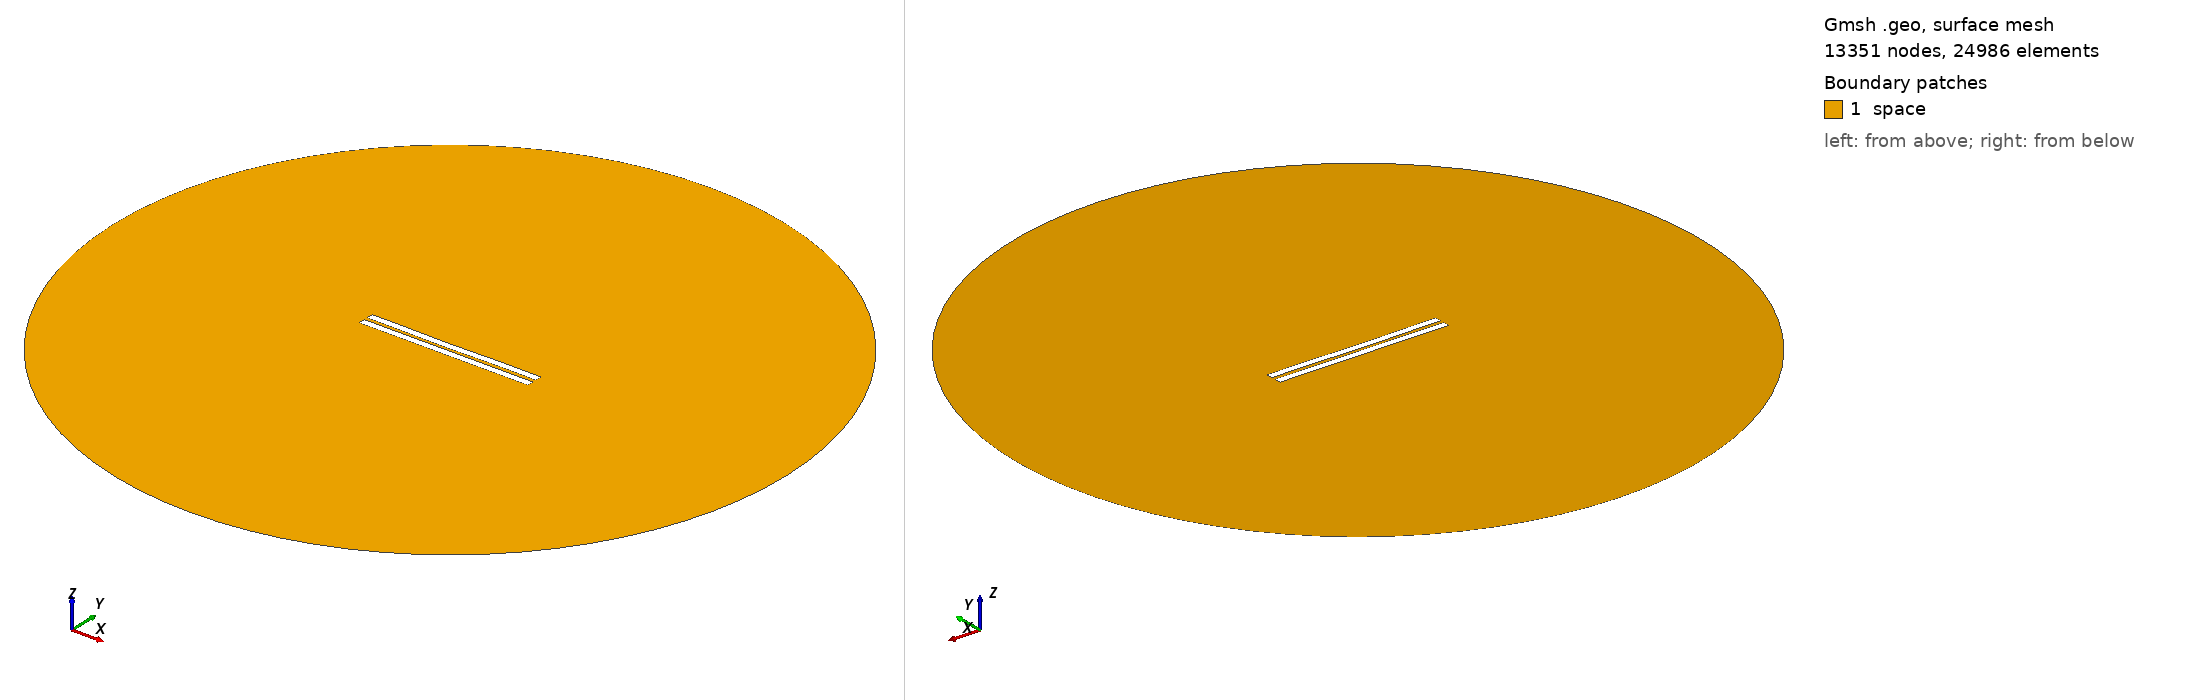

Gmsh geometry script, surface-meshed: 13351 nodes, 24986 surface elements. Boundary patches (legend numbers): 1 space. Left view from above one corner, right view from below the opposite corner. Legend entries are the model's physical surfaces. The drawing asked Gmsh for element sizes between 1% and 20% of the model's largest extent; the script's own settings can give other sizes.

=== 2134.geo (drawn) ===
//---------------------------------------
// Geometry kernel
//---------------------------------------

SetFactory("OpenCASCADE");



//---------------------------------------
// Parameters of the geometry
//---------------------------------------

// Overetch of the upper plate
overetch = 0.0;

// Distance between the plates
distance = 2.25;

// Discretization over the x axis (for the deformation)
nx = 50; 

// Length of the plate
L = 100 - overetch; 

// Number of modes
n = 4; 

// 1st mode coefficient
coeff(1) = 0.0;
beta(1) = 0.596864 * 3.1415926535 / L;

// 2nd mode coefficient
coeff(2) = -0.15;
beta(2) = 1.49418 * 3.1415926535 / L;

// 3rd mode coefficient
coeff(3) = -0.075;
beta(3) = 2.50025 * 3.1415926535 / L;

// 4th mode coefficient
coeff(4) = 0.07499999999999998;
beta(4) = 3.49999 * 3.1415926535 / L;



//---------------------------------------
// Upper plate (deformed rectangle)
//---------------------------------------

// Coordiantes of the upper plate
xmin = -50;
xmax = 50 - overetch;

// Height of the upper plate
yheight = 4 - 2 * overetch;

// Indexes of the points
UpperID[] = {};
LowerID[] = {};
LeftID[] = {};
RightID[] = {};

// Point index
p = 1;

// Horizontal edges
For i In {1:nx}
    x = xmin + (i-1)*(xmax - xmin)/(nx-1);

    y_bottom = distance / 2 + overetch;
    For j In {1:n}
        C = (Cosh(beta(j)*L) + Cos(beta(j)*L)) / (Sinh(beta(j)*L) + Sin(beta(j)*L));
        y_bottom  = y_bottom + coeff(j) * (Cosh(beta(j)*(x+50)) - Cos(beta(j)*(x+50)) - C * (Sinh(beta(j)*(x+50)) - Sin(beta(j)*(x+50))));
    EndFor

    y_top = y_bottom + yheight;

    Point(p) = {x, y_top, 0, 1.0};
    UpperID[i] = p;
    p = p + 1;

    Point(p) = {x, y_bottom, 0, 1.0};
    LowerID[i] = p;
    p = p + 1;
EndFor

// Create point lists
UpperPts[] = {}; LowerPts[] = {};
For i In {1:nx}
  UpperPts[] += {UpperID[i]};
  LowerPts[] += {LowerID[i]};
EndFor

// Build splines
Spline(1) = {UpperPts[]};
Spline(2) = {LowerPts[]};
Line(3) = {LowerPts[nx-1], UpperPts[nx-1]};
Line(4) = {LowerPts[0], UpperPts[0]};

// Build the plane surface
Curve Loop(1) = {2, 3, -1, -4};
Plane Surface(1) = {1};



//---------------------------------------
// Lower plate (rectangle)
//---------------------------------------

// Vertices
Point(1001) = {-50, -1, 0, 1.0};
Point(1002) = { 50, -1, 0, 1.0};
Point(1003) = { 50,  -5, 0, 1.0};
Point(1004) = {-50,  -5, 0, 1.0};

// Edges
Line(5) = {1001, 1002};
Line(6) = {1002, 1003};
Line(7) = {1003, 1004};
Line(8) = {1004, 1001};

// Plane surface
Line Loop(2) = {5, 6, 7, 8};
Plane Surface(2) = {2}; 



//---------------------------------------
// Outer (fictious) boundary
//---------------------------------------

// Points
Point(1005) = {0, 0, 0};       // Center
Point(1006) = {200, 0, 0};     // Start point
Point(1007) = {0, 200, 0};     // 90 degrees
Point(1008) = {-200, 0, 0};    // 180 degrees
Point(1009) = {0, -200, 0};    // 270 degrees

// Circle arcs (each needs start, center, end)
Circle(9) = {1006, 1005, 1007};
Circle(10) = {1007, 1005, 1008};
Circle(11) = {1008, 1005, 1009};
Circle(12) = {1009, 1005, 1006};

// Plane surface for the entire domain
Curve Loop(3) = {9, 10, 11, 12};
Surface(3) = {3};

// Subtract the plates from the whole domain to obtain the actual domain where we want to solve the equations
BooleanDifference{ Surface{3}; Delete; }{ Surface{1}; Surface{2}; Delete; }




//---------------------------------------
// Transfinite Lines/Curves
//---------------------------------------

// Set the number of points on the boundaries
r = 7;

// Plates
Transfinite Curve {1, 2} = 50*r Using Progression 1;
Transfinite Curve {3, 4} = 2*r Using Progression 1;
Transfinite Line {5, 7} = 50*r Using Progression 1;
Transfinite Line {6, 8} = 2*r Using Progression 1;

// Outer boundary
Transfinite Line {9, 10, 11, 12} = 20 Using Progression 1;



//---------------------------------------
// Physical groups
//---------------------------------------                

// Physical curves (boundaries)
Physical Line("force_segment", 10) = {2};
Physical Line("upper_plate", 11) = {1, 3, 4};
Physical Line("lower_plate", 12) = {5, 6, 7, 8};
Physical Line("boundary", 20) = {9, 10, 11, 12};

// Physical Surfaces
Physical Surface("space", 30) = {3};



//---------------------------------------
// 6. Generate the Mesh
//---------------------------------------

// 2D mesh generation
Mesh 2;
